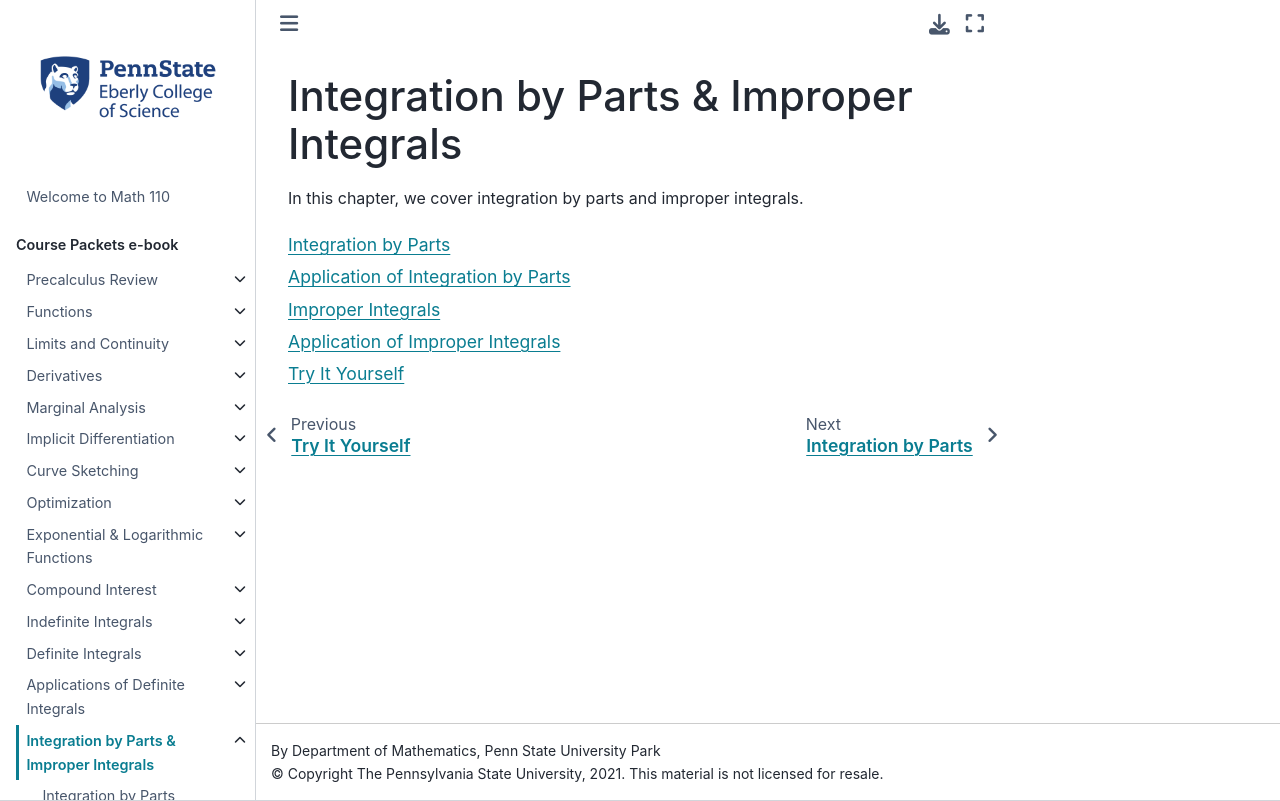

repository: 28left/110jupyter · page: ch_Byparts/byparts_.html · generator: jekyll

# Integration by Parts & Improper Integrals 

In this chapter, we cover integration by parts and improper integrals.

```{tableofcontents}
```
